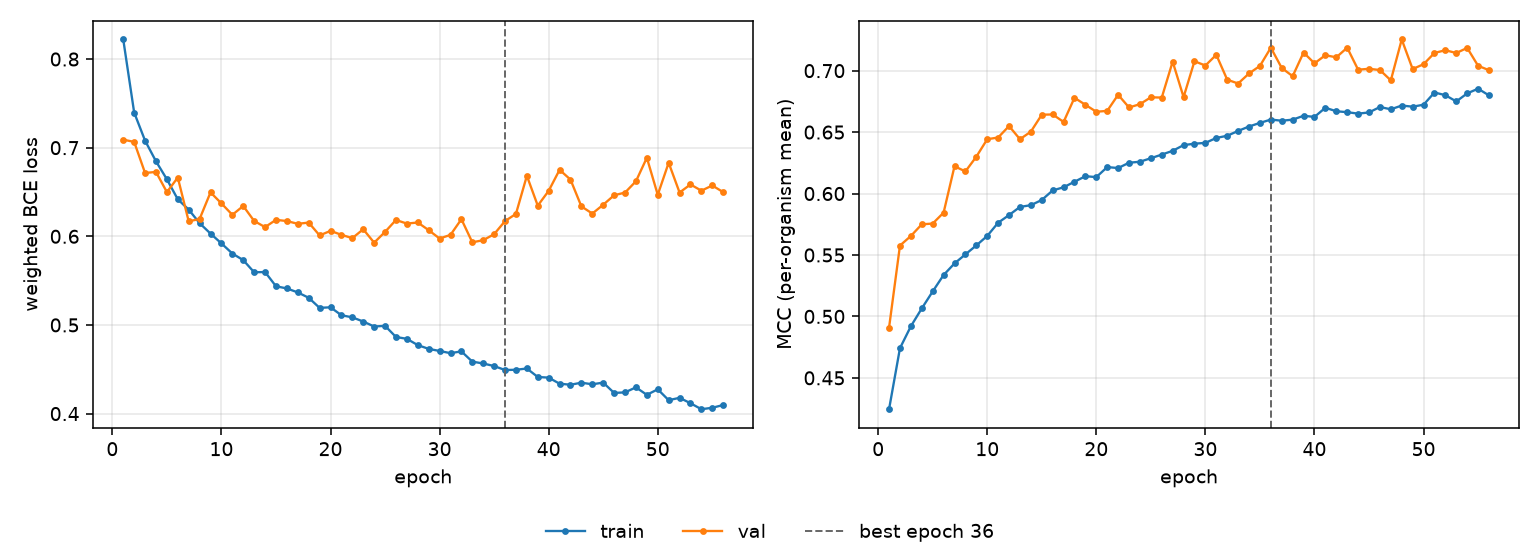

The file beside this chart, header and first rows:
epoch, tr_loss, vl_loss, tr_mcc, vl_mcc, is_best
1, 0.8221, 0.709, 0.4245, 0.4909, False
2, 0.7397, 0.7065, 0.4741, 0.5577, False
3, 0.7079, 0.6714, 0.492, 0.5655, False
4, 0.6846, 0.6727, 0.5065, 0.5749, False
5, 0.6643, 0.6498, 0.5203, 0.5756, False
6, 0.6417, 0.6663, 0.5337, 0.5844, False
7, 0.6301, 0.6169, 0.5431, 0.6222, False
8, 0.6148, 0.6196, 0.5505, 0.618, False
9, 0.6031, 0.6496, 0.5578, 0.63, False
10, 0.592, 0.6371, 0.5655, 0.6442, False
11, 0.5806, 0.6242, 0.5762, 0.6456, False
12, 0.5731, 0.6342, 0.5825, 0.6549, False
13, 0.5594, 0.6173, 0.5891, 0.6442, False
14, 0.5597, 0.6104, 0.5905, 0.6504, False
15, 0.5437, 0.6186, 0.5947, 0.6642, False
16, 0.5412, 0.6172, 0.6025, 0.6644, False
17, 0.5367, 0.6141, 0.6051, 0.6583, False
18, 0.5306, 0.6155, 0.6096, 0.6779, False
19, 0.5193, 0.601, 0.6141, 0.6722, False
20, 0.5199, 0.6061, 0.6134, 0.6666, False
21, 0.511, 0.6017, 0.6215, 0.6673, False
22, 0.5086, 0.5979, 0.6207, 0.6804, False
23, 0.5039, 0.608, 0.6251, 0.67, False
24, 0.4982, 0.5928, 0.6259, 0.6727, False
25, 0.499, 0.605, 0.6287, 0.6783, False
26, 0.4864, 0.6184, 0.6317, 0.6781, False
27, 0.4843, 0.6144, 0.6348, 0.7073, False
28, 0.4773, 0.6156, 0.6394, 0.6785, False
29, 0.473, 0.6069, 0.6406, 0.7077, False
30, 0.4706, 0.5975, 0.6412, 0.7042, False
31, 0.4682, 0.6016, 0.6453, 0.7129, False
32, 0.4702, 0.6193, 0.647, 0.6927, False
33, 0.4586, 0.5932, 0.651, 0.6895, False
34, 0.4565, 0.5956, 0.6545, 0.6977, False
35, 0.4536, 0.6024, 0.6575, 0.7039, False
36, 0.4491, 0.6172, 0.6602, 0.7187, True
37, 0.4494, 0.6253, 0.6593, 0.7022, False
38, 0.4509, 0.6683, 0.6601, 0.6955, False
39, 0.4413, 0.6346, 0.6633, 0.7148, False
40, 0.4406, 0.6513, 0.6624, 0.7059, False
41, 0.4337, 0.675, 0.6698, 0.7126, False
42, 0.4325, 0.664, 0.667, 0.7109, False
43, 0.4349, 0.6337, 0.6662, 0.7187, False
44, 0.433, 0.6257, 0.665, 0.7008, False
45, 0.4349, 0.6356, 0.666, 0.7015, False
46, 0.4233, 0.6463, 0.6704, 0.7005, False
47, 0.4239, 0.6493, 0.6685, 0.6921, False
48, 0.4296, 0.6621, 0.6716, 0.7254, False
49, 0.4211, 0.6887, 0.6707, 0.7013, False
50, 0.4274, 0.6468, 0.6723, 0.7052, False
51, 0.4151, 0.683, 0.6822, 0.7144, False
52, 0.4178, 0.6494, 0.6801, 0.7166, False
53, 0.4117, 0.6585, 0.6749, 0.7143, False
54, 0.4049, 0.6515, 0.6815, 0.7185, False
55, 0.4066, 0.6573, 0.6853, 0.704, False
56, 0.4097, 0.6498, 0.6798, 0.7004, False
